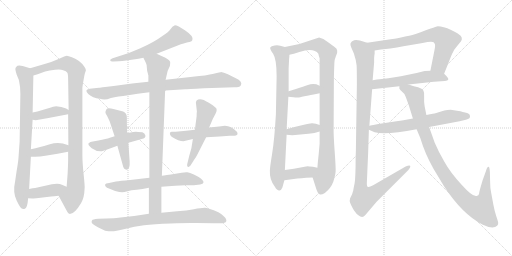
t = 0.00 s
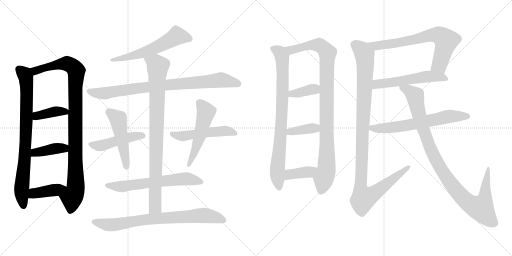
t = 3.77 s
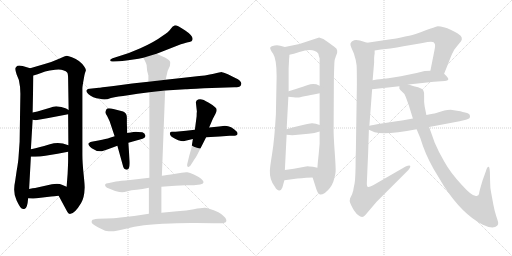
t = 7.55 s
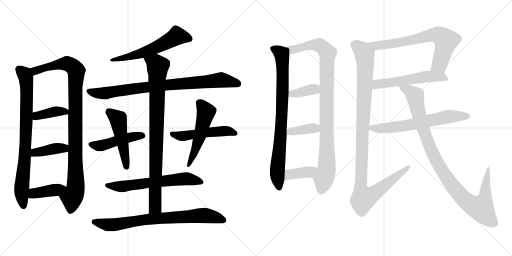
t = 11.32 s
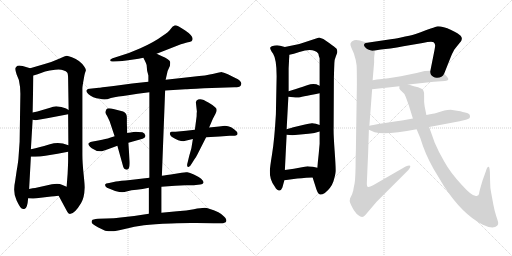
t = 15.09 s
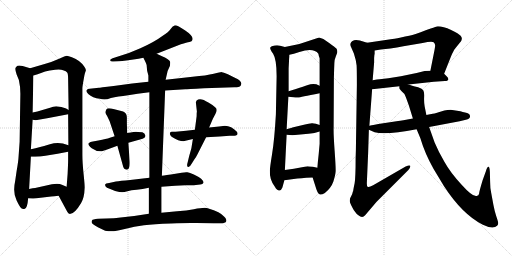
t = 18.86 s

The animated SVG that drew these frames (rendered in a browser with its animation timeline set to each time). Animation: 24 CSS @keyframes rules; one cycle of 18.86 s.

<svg version="1.1" viewBox="0 0 2048 1024" xmlns="http://www.w3.org/2000/svg">
  <g stroke="lightgray" stroke-dasharray="1,1" stroke-width="1" transform="scale(4, 4)">
    <line x1="0" y1="0" x2="256" y2="256"></line>
    <line x1="256" y1="0" x2="0" y2="256"></line>
    <line x1="128" y1="0" x2="128" y2="256"></line>
    <line x1="0" y1="128" x2="256" y2="128"></line>
    <line x1="256" y1="0" x2="512" y2="256"></line>
    <line x1="512" y1="0" x2="256" y2="256"></line>
    <line x1="384" y1="0" x2="384" y2="256"></line>
    <line x1="256" y1="128" x2="512" y2="128"></line>
  </g>
<g transform="scale(1, -1) translate(0, -850)">
   <style type="text/css">
    @keyframes keyframes0 {
      from {
       stroke: black;
       stroke-dashoffset: 812;
       stroke-width: 128;
       }
       73% {
       animation-timing-function: step-end;
       stroke: black;
       stroke-dashoffset: 0;
       stroke-width: 128;
       }
       to {
       stroke: black;
       stroke-width: 1024;
       }
       }
       #make-me-a-hanzi-animation-0 {
         animation: keyframes0 0.910807s both;
         animation-delay: 0.000000s;
         animation-timing-function: linear;
       }
    @keyframes keyframes1 {
      from {
       stroke: black;
       stroke-dashoffset: 1010;
       stroke-width: 128;
       }
       77% {
       animation-timing-function: step-end;
       stroke: black;
       stroke-dashoffset: 0;
       stroke-width: 128;
       }
       to {
       stroke: black;
       stroke-width: 1024;
       }
       }
       #make-me-a-hanzi-animation-1 {
         animation: keyframes1 1.071940s both;
         animation-delay: 0.910807s;
         animation-timing-function: linear;
       }
    @keyframes keyframes2 {
      from {
       stroke: black;
       stroke-dashoffset: 389;
       stroke-width: 128;
       }
       56% {
       animation-timing-function: step-end;
       stroke: black;
       stroke-dashoffset: 0;
       stroke-width: 128;
       }
       to {
       stroke: black;
       stroke-width: 1024;
       }
       }
       #make-me-a-hanzi-animation-2 {
         animation: keyframes2 0.566569s both;
         animation-delay: 1.982747s;
         animation-timing-function: linear;
       }
    @keyframes keyframes3 {
      from {
       stroke: black;
       stroke-dashoffset: 400;
       stroke-width: 128;
       }
       57% {
       animation-timing-function: step-end;
       stroke: black;
       stroke-dashoffset: 0;
       stroke-width: 128;
       }
       to {
       stroke: black;
       stroke-width: 1024;
       }
       }
       #make-me-a-hanzi-animation-3 {
         animation: keyframes3 0.575521s both;
         animation-delay: 2.549316s;
         animation-timing-function: linear;
       }
    @keyframes keyframes4 {
      from {
       stroke: black;
       stroke-dashoffset: 405;
       stroke-width: 128;
       }
       57% {
       animation-timing-function: step-end;
       stroke: black;
       stroke-dashoffset: 0;
       stroke-width: 128;
       }
       to {
       stroke: black;
       stroke-width: 1024;
       }
       }
       #make-me-a-hanzi-animation-4 {
         animation: keyframes4 0.579590s both;
         animation-delay: 3.124837s;
         animation-timing-function: linear;
       }
    @keyframes keyframes5 {
      from {
       stroke: black;
       stroke-dashoffset: 586;
       stroke-width: 128;
       }
       66% {
       animation-timing-function: step-end;
       stroke: black;
       stroke-dashoffset: 0;
       stroke-width: 128;
       }
       to {
       stroke: black;
       stroke-width: 1024;
       }
       }
       #make-me-a-hanzi-animation-5 {
         animation: keyframes5 0.726888s both;
         animation-delay: 3.704427s;
         animation-timing-function: linear;
       }
    @keyframes keyframes6 {
      from {
       stroke: black;
       stroke-dashoffset: 858;
       stroke-width: 128;
       }
       74% {
       animation-timing-function: step-end;
       stroke: black;
       stroke-dashoffset: 0;
       stroke-width: 128;
       }
       to {
       stroke: black;
       stroke-width: 1024;
       }
       }
       #make-me-a-hanzi-animation-6 {
         animation: keyframes6 0.948242s both;
         animation-delay: 4.431315s;
         animation-timing-function: linear;
       }
    @keyframes keyframes7 {
      from {
       stroke: black;
       stroke-dashoffset: 471;
       stroke-width: 128;
       }
       61% {
       animation-timing-function: step-end;
       stroke: black;
       stroke-dashoffset: 0;
       stroke-width: 128;
       }
       to {
       stroke: black;
       stroke-width: 1024;
       }
       }
       #make-me-a-hanzi-animation-7 {
         animation: keyframes7 0.633301s both;
         animation-delay: 5.379557s;
         animation-timing-function: linear;
       }
    @keyframes keyframes8 {
      from {
       stroke: black;
       stroke-dashoffset: 500;
       stroke-width: 128;
       }
       62% {
       animation-timing-function: step-end;
       stroke: black;
       stroke-dashoffset: 0;
       stroke-width: 128;
       }
       to {
       stroke: black;
       stroke-width: 1024;
       }
       }
       #make-me-a-hanzi-animation-8 {
         animation: keyframes8 0.656901s both;
         animation-delay: 6.012858s;
         animation-timing-function: linear;
       }
    @keyframes keyframes9 {
      from {
       stroke: black;
       stroke-dashoffset: 511;
       stroke-width: 128;
       }
       62% {
       animation-timing-function: step-end;
       stroke: black;
       stroke-dashoffset: 0;
       stroke-width: 128;
       }
       to {
       stroke: black;
       stroke-width: 1024;
       }
       }
       #make-me-a-hanzi-animation-9 {
         animation: keyframes9 0.665853s both;
         animation-delay: 6.669759s;
         animation-timing-function: linear;
       }
    @keyframes keyframes10 {
      from {
       stroke: black;
       stroke-dashoffset: 527;
       stroke-width: 128;
       }
       63% {
       animation-timing-function: step-end;
       stroke: black;
       stroke-dashoffset: 0;
       stroke-width: 128;
       }
       to {
       stroke: black;
       stroke-width: 1024;
       }
       }
       #make-me-a-hanzi-animation-10 {
         animation: keyframes10 0.678874s both;
         animation-delay: 7.335612s;
         animation-timing-function: linear;
       }
    @keyframes keyframes11 {
      from {
       stroke: black;
       stroke-dashoffset: 635;
       stroke-width: 128;
       }
       67% {
       animation-timing-function: step-end;
       stroke: black;
       stroke-dashoffset: 0;
       stroke-width: 128;
       }
       to {
       stroke: black;
       stroke-width: 1024;
       }
       }
       #make-me-a-hanzi-animation-11 {
         animation: keyframes11 0.766764s both;
         animation-delay: 8.014486s;
         animation-timing-function: linear;
       }
    @keyframes keyframes12 {
      from {
       stroke: black;
       stroke-dashoffset: 906;
       stroke-width: 128;
       }
       75% {
       animation-timing-function: step-end;
       stroke: black;
       stroke-dashoffset: 0;
       stroke-width: 128;
       }
       to {
       stroke: black;
       stroke-width: 1024;
       }
       }
       #make-me-a-hanzi-animation-12 {
         animation: keyframes12 0.987305s both;
         animation-delay: 8.781250s;
         animation-timing-function: linear;
       }
    @keyframes keyframes13 {
      from {
       stroke: black;
       stroke-dashoffset: 783;
       stroke-width: 128;
       }
       72% {
       animation-timing-function: step-end;
       stroke: black;
       stroke-dashoffset: 0;
       stroke-width: 128;
       }
       to {
       stroke: black;
       stroke-width: 1024;
       }
       }
       #make-me-a-hanzi-animation-13 {
         animation: keyframes13 0.887207s both;
         animation-delay: 9.768555s;
         animation-timing-function: linear;
       }
    @keyframes keyframes14 {
      from {
       stroke: black;
       stroke-dashoffset: 836;
       stroke-width: 128;
       }
       73% {
       animation-timing-function: step-end;
       stroke: black;
       stroke-dashoffset: 0;
       stroke-width: 128;
       }
       to {
       stroke: black;
       stroke-width: 1024;
       }
       }
       #make-me-a-hanzi-animation-14 {
         animation: keyframes14 0.930339s both;
         animation-delay: 10.655762s;
         animation-timing-function: linear;
       }
    @keyframes keyframes15 {
      from {
       stroke: black;
       stroke-dashoffset: 992;
       stroke-width: 128;
       }
       76% {
       animation-timing-function: step-end;
       stroke: black;
       stroke-dashoffset: 0;
       stroke-width: 128;
       }
       to {
       stroke: black;
       stroke-width: 1024;
       }
       }
       #make-me-a-hanzi-animation-15 {
         animation: keyframes15 1.057292s both;
         animation-delay: 11.586101s;
         animation-timing-function: linear;
       }
    @keyframes keyframes16 {
      from {
       stroke: black;
       stroke-dashoffset: 370;
       stroke-width: 128;
       }
       55% {
       animation-timing-function: step-end;
       stroke: black;
       stroke-dashoffset: 0;
       stroke-width: 128;
       }
       to {
       stroke: black;
       stroke-width: 1024;
       }
       }
       #make-me-a-hanzi-animation-16 {
         animation: keyframes16 0.551107s both;
         animation-delay: 12.643393s;
         animation-timing-function: linear;
       }
    @keyframes keyframes17 {
      from {
       stroke: black;
       stroke-dashoffset: 378;
       stroke-width: 128;
       }
       55% {
       animation-timing-function: step-end;
       stroke: black;
       stroke-dashoffset: 0;
       stroke-width: 128;
       }
       to {
       stroke: black;
       stroke-width: 1024;
       }
       }
       #make-me-a-hanzi-animation-17 {
         animation: keyframes17 0.557617s both;
         animation-delay: 13.194500s;
         animation-timing-function: linear;
       }
    @keyframes keyframes18 {
      from {
       stroke: black;
       stroke-dashoffset: 386;
       stroke-width: 128;
       }
       56% {
       animation-timing-function: step-end;
       stroke: black;
       stroke-dashoffset: 0;
       stroke-width: 128;
       }
       to {
       stroke: black;
       stroke-width: 1024;
       }
       }
       #make-me-a-hanzi-animation-18 {
         animation: keyframes18 0.564128s both;
         animation-delay: 13.752117s;
         animation-timing-function: linear;
       }
    @keyframes keyframes19 {
      from {
       stroke: black;
       stroke-dashoffset: 708;
       stroke-width: 128;
       }
       70% {
       animation-timing-function: step-end;
       stroke: black;
       stroke-dashoffset: 0;
       stroke-width: 128;
       }
       to {
       stroke: black;
       stroke-width: 1024;
       }
       }
       #make-me-a-hanzi-animation-19 {
         animation: keyframes19 0.826172s both;
         animation-delay: 14.316245s;
         animation-timing-function: linear;
       }
    @keyframes keyframes20 {
      from {
       stroke: black;
       stroke-dashoffset: 553;
       stroke-width: 128;
       }
       64% {
       animation-timing-function: step-end;
       stroke: black;
       stroke-dashoffset: 0;
       stroke-width: 128;
       }
       to {
       stroke: black;
       stroke-width: 1024;
       }
       }
       #make-me-a-hanzi-animation-20 {
         animation: keyframes20 0.700033s both;
         animation-delay: 15.142417s;
         animation-timing-function: linear;
       }
    @keyframes keyframes21 {
      from {
       stroke: black;
       stroke-dashoffset: 1111;
       stroke-width: 128;
       }
       78% {
       animation-timing-function: step-end;
       stroke: black;
       stroke-dashoffset: 0;
       stroke-width: 128;
       }
       to {
       stroke: black;
       stroke-width: 1024;
       }
       }
       #make-me-a-hanzi-animation-21 {
         animation: keyframes21 1.154134s both;
         animation-delay: 15.842450s;
         animation-timing-function: linear;
       }
    @keyframes keyframes22 {
      from {
       stroke: black;
       stroke-dashoffset: 649;
       stroke-width: 128;
       }
       68% {
       animation-timing-function: step-end;
       stroke: black;
       stroke-dashoffset: 0;
       stroke-width: 128;
       }
       to {
       stroke: black;
       stroke-width: 1024;
       }
       }
       #make-me-a-hanzi-animation-22 {
         animation: keyframes22 0.778158s both;
         animation-delay: 16.996584s;
         animation-timing-function: linear;
       }
    @keyframes keyframes23 {
      from {
       stroke: black;
       stroke-dashoffset: 1029;
       stroke-width: 128;
       }
       77% {
       animation-timing-function: step-end;
       stroke: black;
       stroke-dashoffset: 0;
       stroke-width: 128;
       }
       to {
       stroke: black;
       stroke-width: 1024;
       }
       }
       #make-me-a-hanzi-animation-23 {
         animation: keyframes23 1.087402s both;
         animation-delay: 17.774742s;
         animation-timing-function: linear;
       }
</style>
<path d="M 120.5 577.0 L 90.5 586.0 Q 70.5 591.0 65.5 583.0 Q 60.5 578.0 61.5 573.0 Q 61.5 567.0 66.5 552.0 L 75.5 530.0 Q 81.5 504.0 81.5 475.0 L 78.5 283.0 L 74.5 227.0 Q 73.5 205.0 66.5 166.0 L 60.5 125.0 Q 50.5 80.0 66.5 48.0 Q 81.5 16.0 89.5 15.0 Q 96.5 13.0 97.5 14.0 Q 109.5 14.0 112.5 57.0 L 116.5 94.0 L 123.5 223.0 L 123.5 253.0 L 130.5 371.0 L 130.5 400.0 L 133.5 548.0 C 134.5 573.0 134.5 573.0 120.5 577.0 Z" fill="lightgray"></path> 
<path d="M 234.5 67.0 L 268.5 4.0 Q 272.5 -5.0 279.5 -6.0 Q 298.5 -6.0 324.5 38.0 Q 337.5 60.0 338.5 98.0 Q 339.5 104.0 334.5 153.0 Q 329.5 201.0 329.5 231.0 L 329.5 497.0 Q 329.5 501.0 332.5 520.0 L 337.5 548.0 Q 341.5 565.0 343.5 567.0 Q 343.5 575.0 337.5 583.0 Q 320.5 609.0 287.5 621.0 Q 272.5 627.0 267.5 627.0 Q 261.5 627.0 236.5 615.0 Q 210.5 603.0 178.5 594.0 L 120.5 577.0 C 91.5 569.0 104.5 539.0 133.5 548.0 L 150.5 553.0 L 180.5 564.0 Q 197.5 569.0 220.5 571.0 Q 243.5 573.0 252.5 569.0 Q 265.5 566.0 268.5 560.0 Q 272.5 556.0 272.5 533.0 L 274.5 410.0 L 272.5 393.0 L 273.5 269.0 L 272.5 243.0 L 272.5 207.0 Q 272.5 199.0 270.5 155.0 L 266.5 103.0 C 264.5 73.0 220.5 93.0 234.5 67.0 Z" fill="lightgray"></path> 
<path d="M 130.5 371.0 L 142.5 369.0 L 188.5 377.0 L 272.5 393.0 C 295.5 397.0 295.5 397.0 274.5 410.0 L 264.5 416.0 Q 255.5 419.0 245.5 422.0 L 224.5 425.0 Q 215.5 425.0 193.5 417.0 L 149.5 404.0 L 130.5 400.0 C 101.5 394.0 100.5 376.0 130.5 371.0 Z" fill="lightgray"></path> 
<path d="M 123.5 223.0 L 140.5 223.0 Q 160.5 223.0 181.5 227.0 L 230.5 235.0 L 272.5 243.0 C 301.5 249.0 302.5 260.0 273.5 269.0 L 251.5 276.0 Q 226.5 282.0 199.5 273.0 L 176.5 266.0 Q 163.5 262.0 123.5 253.0 C 94.5 246.0 93.5 223.0 123.5 223.0 Z" fill="lightgray"></path> 
<path d="M 112.5 57.0 L 129.5 56.0 Q 138.5 55.0 162.5 59.0 L 204.5 64.0 Q 215.5 65.0 234.5 67.0 C 264.5 70.0 294.5 91.0 266.5 103.0 L 247.5 111.0 Q 240.5 115.0 227.5 115.0 L 207.5 113.0 L 140.5 98.0 Q 132.5 98.0 116.5 94.0 C 87.5 87.0 82.5 59.0 112.5 57.0 Z" fill="lightgray"></path> 
<path d="M 626.5 635.0 L 723.5 673.0 Q 747.5 680.0 758.0 682.0 Q 768.5 684.0 769.5 690.0 Q 775.5 705.0 741.0 728.0 Q 706.5 751.0 698.0 748.5 Q 689.5 746.0 682.5 734.5 Q 675.5 723.0 649.5 706.0 Q 617.5 682.0 561.5 657.0 L 515.5 638.0 L 450.5 617.0 Q 440.5 614.0 440.5 609.0 Q 442.5 602.0 454.5 604.0 L 475.5 605.0 Q 487.5 605.0 505.5 608.0 L 540.5 613.0 Q 551.5 614.0 573.5 619.0 L 626.5 635.0 Z" fill="lightgray"></path> 
<path d="M 816.5 497.0 L 937.5 501.0 Q 957.5 501.0 962.5 507.0 Q 973.5 524.0 941.5 538.0 L 911.5 553.0 L 898.5 558.0 Q 891.5 561.0 887.5 561.5 Q 883.5 562.0 855.0 555.0 Q 826.5 548.0 770.5 543.0 L 662.5 531.0 L 593.5 523.0 L 528.5 516.0 L 454.5 506.0 Q 396.5 499.0 395.5 499.0 L 358.5 495.0 Q 335.5 491.0 353.0 474.5 Q 370.5 458.0 399.5 455.0 Q 411.5 451.0 429.5 453.0 L 443.5 458.0 Q 470.5 464.0 512.5 469.0 L 550.5 475.0 L 597.5 481.0 L 660.5 488.0 L 741.5 493.0 Q 745.5 493.0 816.5 497.0 Z" fill="lightgray"></path> 
<path d="M 513.5 279.0 L 570.5 295.0 Q 583.5 299.0 581.5 308.0 Q 579.5 317.0 569.5 321.0 Q 547.5 323.0 544.0 323.0 Q 540.5 323.0 508.5 318.0 L 458.5 305.0 L 439.5 299.0 Q 425.5 294.0 393.5 288.0 L 371.5 284.0 Q 360.5 283.0 354.5 277.0 Q 349.5 271.0 367.0 257.5 Q 384.5 244.0 407.5 245.0 Q 413.5 246.0 469.5 267.0 L 513.5 279.0 Z" fill="lightgray"></path> 
<path d="M 469.5 267.0 L 492.5 184.0 Q 494.5 178.0 498.5 174.0 Q 503.5 171.0 507.5 171.0 Q 520.5 173.0 518.5 205.0 L 513.5 279.0 L 508.5 318.0 L 507.5 357.0 L 507.5 380.0 Q 507.5 398.0 492.5 404.0 L 457.5 413.0 Q 429.5 420.0 426.0 413.5 Q 422.5 407.0 421.5 402.5 Q 420.5 398.0 428.5 386.0 L 438.5 365.0 L 458.5 305.0 L 469.5 267.0 Z" fill="lightgray"></path> 
<path d="M 824.5 301.0 L 878.5 304.0 L 918.5 307.0 L 937.5 307.0 Q 944.5 307.0 949.5 312.0 Q 951.5 318.0 947.5 323.0 Q 925.5 347.0 899.5 347.0 L 876.5 344.0 L 836.5 340.0 L 779.5 331.0 L 744.5 327.0 L 702.5 323.0 L 686.5 323.0 Q 679.5 323.0 679.5 317.0 Q 678.5 310.0 686.5 303.0 Q 715.5 285.0 733.5 285.0 L 771.5 294.0 L 824.5 301.0 Z" fill="lightgray"></path> 
<path d="M 771.5 294.0 L 765.5 257.0 L 756.5 225.0 L 750.5 200.0 Q 745.5 184.0 752.5 182.5 Q 759.5 181.0 766.5 195.0 L 776.5 211.0 Q 786.5 225.0 789.5 232.0 L 824.5 301.0 L 836.5 340.0 L 851.5 375.0 L 861.5 394.0 Q 872.5 414.0 860.5 421.0 Q 846.5 433.0 833.5 440.0 Q 800.5 462.0 786.5 448.0 Q 783.5 443.0 783.5 440.0 L 787.5 404.0 Q 786.5 399.0 786.5 385.0 L 779.5 331.0 L 771.5 294.0 Z" fill="lightgray"></path> 
<path d="M 597.5 139.0 L 520.5 130.0 Q 480.5 127.0 463.5 124.0 L 436.5 118.0 Q 421.5 116.0 420.5 112.5 Q 419.5 109.0 422.5 104.0 Q 425.5 99.0 438.5 95.0 L 460.5 86.0 Q 480.5 81.0 488.5 81.0 Q 496.5 81.0 510.0 85.5 Q 523.5 90.0 546.5 91.5 Q 569.5 93.0 595.5 99.0 L 645.5 103.0 L 700.5 107.0 L 741.5 109.0 L 775.5 109.0 L 800.5 112.0 Q 825.5 117.0 804.5 135.0 Q 792.5 144.0 775.5 152.0 Q 758.5 160.0 749.5 161.0 Q 740.5 162.0 726.5 159.0 L 683.5 152.0 L 667.5 150.0 Q 654.5 148.0 647.5 147.0 L 597.5 139.0 Z" fill="lightgray"></path> 
<path d="M 662.5 531.0 L 670.5 566.0 L 679.5 586.0 Q 681.5 599.0 680.5 603.0 Q 679.5 607.0 669.5 614.0 Q 658.5 621.0 652.5 623.0 L 626.5 635.0 C 599.5 648.0 560.5 646.0 573.5 619.0 L 578.5 609.0 Q 585.5 595.0 586.5 590.0 L 588.5 567.0 L 593.5 548.0 L 593.5 523.0 L 597.5 481.0 L 597.5 139.0 L 595.5 99.0 L 595.5 -5.0 C 595.5 -35.0 645.5 -31.0 645.5 -1.0 L 645.5 103.0 L 647.5 147.0 L 660.5 488.0 L 662.5 531.0 Z" fill="lightgray"></path> 
<path d="M 595.5 -5.0 L 536.5 -14.0 L 473.5 -21.0 Q 460.5 -23.0 425.5 -24.0 L 392.5 -25.0 Q 369.5 -27.0 368.5 -31.0 Q 365.5 -35.0 367.0 -40.5 Q 368.5 -46.0 391.5 -59.0 L 420.5 -73.0 Q 434.5 -75.0 447.5 -75.0 Q 460.5 -75.0 499.0 -65.5 Q 537.5 -56.0 576.0 -51.0 Q 614.5 -46.0 684.0 -43.5 Q 753.5 -41.0 785.5 -42.0 L 855.5 -43.0 L 880.5 -43.0 Q 902.5 -43.0 905.0 -35.0 Q 907.5 -27.0 896.0 -16.0 Q 884.5 -5.0 873.5 1.0 Q 833.5 19.0 818.5 19.0 Q 803.5 19.0 775.5 13.0 Q 747.5 7.0 708.5 5.0 L 645.5 -1.0 L 595.5 -5.0 Z" fill="lightgray"></path> 
<path d="M 1139.5 662.0 L 1120.5 667.0 Q 1111.5 670.0 1098.5 668.0 Q 1084.5 665.0 1081.5 661.0 Q 1077.5 656.0 1092.5 635.0 Q 1106.5 613.0 1106.5 545.0 L 1103.5 392.0 Q 1097.5 289.0 1088.5 235.0 Q 1079.5 180.0 1079.5 167.0 Q 1077.5 131.0 1099.5 103.0 Q 1108.5 87.0 1117.5 88.0 Q 1125.5 89.0 1129.5 100.0 L 1137.5 129.0 L 1139.5 170.0 L 1146.5 311.0 L 1146.5 333.0 L 1153.5 463.0 L 1154.5 485.0 L 1154.5 577.0 L 1156.5 615.0 Q 1157.5 618.0 1157.5 631.0 C 1159.5 657.0 1159.5 657.0 1139.5 662.0 Z" fill="lightgray"></path> 
<path d="M 1197.5 674.0 L 1139.5 662.0 C 1110.5 656.0 1128.5 624.0 1157.5 631.0 L 1175.5 635.0 L 1197.5 642.0 Q 1254.5 661.0 1273.5 635.0 Q 1274.5 627.0 1278.5 617.0 L 1278.5 507.0 L 1278.5 477.0 L 1278.5 350.0 L 1278.5 324.0 L 1278.5 275.0 L 1274.5 231.0 L 1271.5 203.0 Q 1270.5 191.0 1269.5 179.0 C 1267.5 149.0 1241.5 169.0 1250.5 140.0 L 1265.5 93.0 Q 1271.5 74.0 1280.5 72.0 Q 1287.5 71.0 1299.5 78.0 Q 1324.5 98.0 1333.5 124.0 Q 1341.5 150.0 1342.5 164.0 Q 1343.5 177.0 1338.5 247.0 Q 1333.5 316.0 1334.5 340.0 L 1335.5 537.0 L 1336.5 573.0 L 1337.5 598.0 Q 1337.5 611.0 1343.5 625.0 L 1348.5 638.0 Q 1350.5 650.0 1345.5 656.0 Q 1339.5 662.0 1319.5 676.0 L 1293.5 694.0 Q 1284.5 698.0 1276.5 700.0 L 1197.5 674.0 Z" fill="lightgray"></path> 
<path d="M 1153.5 463.0 L 1173.5 461.0 Q 1187.5 459.0 1193.5 460.0 Q 1198.5 461.0 1278.5 477.0 C 1307.5 483.0 1305.5 494.0 1278.5 507.0 L 1265.5 513.0 Q 1246.5 516.0 1231.5 510.0 Q 1215.5 504.0 1183.5 494.0 L 1154.5 485.0 C 1125.5 476.0 1123.5 466.0 1153.5 463.0 Z" fill="lightgray"></path> 
<path d="M 1233.5 315.0 L 1250.5 317.0 Q 1253.5 318.0 1257.5 318.0 L 1278.5 324.0 C 1307.5 332.0 1306.5 341.0 1278.5 350.0 L 1263.5 355.0 Q 1254.5 356.0 1249.5 357.0 Q 1243.5 358.0 1211.5 350.0 L 1173.5 341.0 Q 1168.5 339.0 1146.5 333.0 C 1117.5 325.0 1116.5 314.0 1146.5 311.0 L 1169.5 309.0 L 1233.5 315.0 Z" fill="lightgray"></path> 
<path d="M 1137.5 129.0 L 1189.5 136.0 Q 1192.5 137.0 1250.5 140.0 C 1280.5 142.0 1298.5 172.0 1269.5 179.0 L 1251.5 183.0 Q 1235.5 185.0 1229.5 185.0 L 1175.5 175.0 L 1139.5 170.0 C 1109.5 166.0 1107.5 125.0 1137.5 129.0 Z" fill="lightgray"></path> 
<path d="M 1776.5 555.0 L 1803.5 623.0 Q 1807.5 634.0 1817.5 652.0 L 1837.5 677.0 Q 1854.5 693.0 1842.5 707.0 Q 1835.5 715.0 1804.5 730.0 Q 1772.5 745.0 1751.5 745.0 Q 1737.5 742.0 1665.5 715.0 Q 1656.5 711.0 1620.5 704.0 Q 1584.5 696.0 1569.5 694.0 L 1468.5 679.0 C 1438.5 675.0 1468.5 643.0 1498.5 648.0 L 1523.5 652.0 L 1561.5 656.0 Q 1587.5 659.0 1613.5 665.0 L 1690.5 678.0 Q 1727.5 687.0 1734.5 681.0 Q 1741.5 675.0 1740.5 666.0 Q 1739.5 656.0 1733.5 627.0 L 1721.5 567.0 C 1715.5 538.0 1765.5 527.0 1776.5 555.0 Z" fill="lightgray"></path> 
<path d="M 1633.5 512.0 L 1735.5 523.0 L 1779.5 526.0 Q 1803.5 528.0 1786.5 545.0 L 1776.5 555.0 C 1762.5 569.0 1751.5 568.0 1721.5 567.0 L 1698.5 566.0 L 1666.5 558.0 L 1603.5 545.0 L 1553.5 537.0 L 1518.5 533.0 Q 1510.5 533.0 1490.5 529.0 C 1461.5 523.0 1458.5 490.0 1488.5 493.0 L 1597.5 505.0 L 1633.5 512.0 Z" fill="lightgray"></path> 
<path d="M 1422.5 217.0 Q 1422.5 140.0 1418.5 117.0 Q 1413.5 94.0 1412.5 85.0 L 1411.5 84.0 Q 1409.5 74.0 1405.5 67.0 L 1400.5 57.0 Q 1397.5 48.0 1400.5 39.0 Q 1403.5 30.0 1415.5 9.0 Q 1426.5 -7.0 1433.5 -11.0 Q 1449.5 -24.0 1460.5 -11.0 L 1506.5 43.0 L 1633.5 170.0 Q 1643.5 182.0 1640.5 187.0 Q 1637.5 191.0 1622.5 184.0 L 1492.5 109.0 Q 1474.5 99.0 1470.5 103.0 Q 1466.5 106.0 1467.5 122.0 L 1472.5 237.0 L 1475.5 331.0 L 1477.5 347.0 L 1488.5 493.0 L 1490.5 529.0 L 1496.5 600.0 L 1496.5 618.0 L 1497.5 630.0 Q 1497.5 632.0 1498.5 633.0 L 1498.5 648.0 C 1499.5 669.0 1497.5 670.0 1468.5 679.0 L 1439.5 688.0 Q 1425.5 691.0 1416.5 689.0 Q 1393.5 680.0 1405.5 659.0 L 1415.5 636.0 Q 1424.5 609.0 1426.5 588.0 Q 1427.5 566.0 1427.5 512.0 L 1423.5 249.0 L 1422.5 217.0 Z" fill="lightgray"></path> 
<path d="M 1475.5 331.0 L 1498.5 321.0 Q 1542.5 309.0 1666.5 333.0 L 1716.5 342.0 L 1838.5 365.0 L 1863.5 371.0 Q 1883.5 375.0 1879.5 388.0 Q 1879.5 395.0 1864.5 399.0 Q 1849.5 403.0 1841.5 405.0 L 1802.5 411.0 Q 1789.5 411.0 1777.5 408.0 L 1741.5 397.0 Q 1738.5 396.0 1705.5 390.0 L 1651.5 376.0 L 1613.5 369.0 Q 1611.5 369.0 1592.5 366.0 L 1513.5 354.0 L 1493.5 350.0 Q 1478.5 347.0 1477.5 347.0 C 1450.5 342.0 1450.5 342.0 1475.5 331.0 Z" fill="lightgray"></path> 
<path d="M 1666.5 333.0 L 1681.5 297.0 Q 1699.5 236.0 1734.5 174.0 L 1775.5 106.0 Q 1849.5 -8.0 1931.5 -49.0 Q 1972.5 -69.0 1988.5 -53.0 Q 1994.5 -47.0 1992.5 -39.0 Q 1990.5 -31.0 1984.5 -13.0 Q 1978.5 5.0 1973.5 31.0 L 1964.5 80.0 Q 1960.5 97.0 1960.5 122.0 L 1959.5 162.0 Q 1958.5 183.0 1953.5 183.0 Q 1948.5 183.0 1943.5 165.0 L 1930.5 129.0 Q 1916.5 83.0 1916.5 76.0 Q 1915.5 68.0 1906.5 66.0 Q 1891.5 61.0 1846.5 111.0 Q 1800.5 161.0 1777.5 203.0 Q 1753.5 244.0 1738.5 280.0 L 1716.5 342.0 L 1705.5 390.0 L 1698.5 425.0 Q 1695.5 443.0 1696.5 462.0 Q 1697.5 481.0 1693.5 488.0 Q 1689.5 495.0 1672.5 501.0 Q 1644.5 508.0 1633.5 512.0 C 1604.5 521.0 1586.5 526.0 1597.5 505.0 L 1597.5 497.0 Q 1596.5 495.0 1606.5 485.0 Q 1618.5 477.0 1623.5 461.0 L 1635.5 428.0 L 1651.5 376.0 L 1666.5 333.0 Z" fill="lightgray"></path> 
      <clipPath id="make-me-a-hanzi-clip-0">
      <path d="M 120.5 577.0 L 90.5 586.0 Q 70.5 591.0 65.5 583.0 Q 60.5 578.0 61.5 573.0 Q 61.5 567.0 66.5 552.0 L 75.5 530.0 Q 81.5 504.0 81.5 475.0 L 78.5 283.0 L 74.5 227.0 Q 73.5 205.0 66.5 166.0 L 60.5 125.0 Q 50.5 80.0 66.5 48.0 Q 81.5 16.0 89.5 15.0 Q 96.5 13.0 97.5 14.0 Q 109.5 14.0 112.5 57.0 L 116.5 94.0 L 123.5 223.0 L 123.5 253.0 L 130.5 371.0 L 130.5 400.0 L 133.5 548.0 C 134.5 573.0 134.5 573.0 120.5 577.0 Z" fill="lightgray"></path>
      </clipPath>
      <path clip-path="url(#make-me-a-hanzi-clip-0)" d="M 77.5 572.0 L 98.5 552.0 L 106.5 512.0 L 99.5 231.0 L 85.5 85.0 L 93.5 27.0 " fill="none" id="make-me-a-hanzi-animation-0" stroke-dasharray="684 1368" stroke-linecap="round"></path>

      <clipPath id="make-me-a-hanzi-clip-1">
      <path d="M 234.5 67.0 L 268.5 4.0 Q 272.5 -5.0 279.5 -6.0 Q 298.5 -6.0 324.5 38.0 Q 337.5 60.0 338.5 98.0 Q 339.5 104.0 334.5 153.0 Q 329.5 201.0 329.5 231.0 L 329.5 497.0 Q 329.5 501.0 332.5 520.0 L 337.5 548.0 Q 341.5 565.0 343.5 567.0 Q 343.5 575.0 337.5 583.0 Q 320.5 609.0 287.5 621.0 Q 272.5 627.0 267.5 627.0 Q 261.5 627.0 236.5 615.0 Q 210.5 603.0 178.5 594.0 L 120.5 577.0 C 91.5 569.0 104.5 539.0 133.5 548.0 L 150.5 553.0 L 180.5 564.0 Q 197.5 569.0 220.5 571.0 Q 243.5 573.0 252.5 569.0 Q 265.5 566.0 268.5 560.0 Q 272.5 556.0 272.5 533.0 L 274.5 410.0 L 272.5 393.0 L 273.5 269.0 L 272.5 243.0 L 272.5 207.0 Q 272.5 199.0 270.5 155.0 L 266.5 103.0 C 264.5 73.0 220.5 93.0 234.5 67.0 Z" fill="lightgray"></path>
      </clipPath>
      <path clip-path="url(#make-me-a-hanzi-clip-1)" d="M 129.5 572.0 L 142.5 567.0 L 206.5 587.0 L 267.5 596.0 L 292.5 583.0 L 305.5 564.0 L 300.5 495.0 L 302.5 102.0 L 287.5 61.0 L 281.5 7.0 " fill="none" id="make-me-a-hanzi-animation-1" stroke-dasharray="882 1764" stroke-linecap="round"></path>

      <clipPath id="make-me-a-hanzi-clip-2">
      <path d="M 130.5 371.0 L 142.5 369.0 L 188.5 377.0 L 272.5 393.0 C 295.5 397.0 295.5 397.0 274.5 410.0 L 264.5 416.0 Q 255.5 419.0 245.5 422.0 L 224.5 425.0 Q 215.5 425.0 193.5 417.0 L 149.5 404.0 L 130.5 400.0 C 101.5 394.0 100.5 376.0 130.5 371.0 Z" fill="lightgray"></path>
      </clipPath>
      <path clip-path="url(#make-me-a-hanzi-clip-2)" d="M 136.5 393.0 L 148.5 386.0 L 245.5 405.0 L 264.5 398.0 " fill="none" id="make-me-a-hanzi-animation-2" stroke-dasharray="261 522" stroke-linecap="round"></path>

      <clipPath id="make-me-a-hanzi-clip-3">
      <path d="M 123.5 223.0 L 140.5 223.0 Q 160.5 223.0 181.5 227.0 L 230.5 235.0 L 272.5 243.0 C 301.5 249.0 302.5 260.0 273.5 269.0 L 251.5 276.0 Q 226.5 282.0 199.5 273.0 L 176.5 266.0 Q 163.5 262.0 123.5 253.0 C 94.5 246.0 93.5 223.0 123.5 223.0 Z" fill="lightgray"></path>
      </clipPath>
      <path clip-path="url(#make-me-a-hanzi-clip-3)" d="M 127.5 231.0 L 140.5 240.0 L 256.5 257.0 L 265.5 263.0 " fill="none" id="make-me-a-hanzi-animation-3" stroke-dasharray="272 544" stroke-linecap="round"></path>

      <clipPath id="make-me-a-hanzi-clip-4">
      <path d="M 112.5 57.0 L 129.5 56.0 Q 138.5 55.0 162.5 59.0 L 204.5 64.0 Q 215.5 65.0 234.5 67.0 C 264.5 70.0 294.5 91.0 266.5 103.0 L 247.5 111.0 Q 240.5 115.0 227.5 115.0 L 207.5 113.0 L 140.5 98.0 Q 132.5 98.0 116.5 94.0 C 87.5 87.0 82.5 59.0 112.5 57.0 Z" fill="lightgray"></path>
      </clipPath>
      <path clip-path="url(#make-me-a-hanzi-clip-4)" d="M 117.5 63.0 L 135.5 77.0 L 259.5 101.0 " fill="none" id="make-me-a-hanzi-animation-4" stroke-dasharray="277 554" stroke-linecap="round"></path>

      <clipPath id="make-me-a-hanzi-clip-5">
      <path d="M 626.5 635.0 L 723.5 673.0 Q 747.5 680.0 758.0 682.0 Q 768.5 684.0 769.5 690.0 Q 775.5 705.0 741.0 728.0 Q 706.5 751.0 698.0 748.5 Q 689.5 746.0 682.5 734.5 Q 675.5 723.0 649.5 706.0 Q 617.5 682.0 561.5 657.0 L 515.5 638.0 L 450.5 617.0 Q 440.5 614.0 440.5 609.0 Q 442.5 602.0 454.5 604.0 L 475.5 605.0 Q 487.5 605.0 505.5 608.0 L 540.5 613.0 Q 551.5 614.0 573.5 619.0 L 626.5 635.0 Z" fill="lightgray"></path>
      </clipPath>
      <path clip-path="url(#make-me-a-hanzi-clip-5)" d="M 757.5 695.0 L 706.5 706.0 L 613.5 655.0 L 574.5 640.0 L 448.5 609.0 " fill="none" id="make-me-a-hanzi-animation-5" stroke-dasharray="458 916" stroke-linecap="round"></path>

      <clipPath id="make-me-a-hanzi-clip-6">
      <path d="M 816.5 497.0 L 937.5 501.0 Q 957.5 501.0 962.5 507.0 Q 973.5 524.0 941.5 538.0 L 911.5 553.0 L 898.5 558.0 Q 891.5 561.0 887.5 561.5 Q 883.5 562.0 855.0 555.0 Q 826.5 548.0 770.5 543.0 L 662.5 531.0 L 593.5 523.0 L 528.5 516.0 L 454.5 506.0 Q 396.5 499.0 395.5 499.0 L 358.5 495.0 Q 335.5 491.0 353.0 474.5 Q 370.5 458.0 399.5 455.0 Q 411.5 451.0 429.5 453.0 L 443.5 458.0 Q 470.5 464.0 512.5 469.0 L 550.5 475.0 L 597.5 481.0 L 660.5 488.0 L 741.5 493.0 Q 745.5 493.0 816.5 497.0 Z" fill="lightgray"></path>
      </clipPath>
      <path clip-path="url(#make-me-a-hanzi-clip-6)" d="M 355.5 485.0 L 420.5 477.0 L 657.5 510.0 L 882.5 530.0 L 952.5 515.0 " fill="none" id="make-me-a-hanzi-animation-6" stroke-dasharray="730 1460" stroke-linecap="round"></path>

      <clipPath id="make-me-a-hanzi-clip-7">
      <path d="M 513.5 279.0 L 570.5 295.0 Q 583.5 299.0 581.5 308.0 Q 579.5 317.0 569.5 321.0 Q 547.5 323.0 544.0 323.0 Q 540.5 323.0 508.5 318.0 L 458.5 305.0 L 439.5 299.0 Q 425.5 294.0 393.5 288.0 L 371.5 284.0 Q 360.5 283.0 354.5 277.0 Q 349.5 271.0 367.0 257.5 Q 384.5 244.0 407.5 245.0 Q 413.5 246.0 469.5 267.0 L 513.5 279.0 Z" fill="lightgray"></path>
      </clipPath>
      <path clip-path="url(#make-me-a-hanzi-clip-7)" d="M 361.5 274.0 L 401.5 267.0 L 520.5 302.0 L 570.5 307.0 " fill="none" id="make-me-a-hanzi-animation-7" stroke-dasharray="343 686" stroke-linecap="round"></path>

      <clipPath id="make-me-a-hanzi-clip-8">
      <path d="M 469.5 267.0 L 492.5 184.0 Q 494.5 178.0 498.5 174.0 Q 503.5 171.0 507.5 171.0 Q 520.5 173.0 518.5 205.0 L 513.5 279.0 L 508.5 318.0 L 507.5 357.0 L 507.5 380.0 Q 507.5 398.0 492.5 404.0 L 457.5 413.0 Q 429.5 420.0 426.0 413.5 Q 422.5 407.0 421.5 402.5 Q 420.5 398.0 428.5 386.0 L 438.5 365.0 L 458.5 305.0 L 469.5 267.0 Z" fill="lightgray"></path>
      </clipPath>
      <path clip-path="url(#make-me-a-hanzi-clip-8)" d="M 434.5 404.0 L 472.5 373.0 L 505.5 181.0 " fill="none" id="make-me-a-hanzi-animation-8" stroke-dasharray="372 744" stroke-linecap="round"></path>

      <clipPath id="make-me-a-hanzi-clip-9">
      <path d="M 824.5 301.0 L 878.5 304.0 L 918.5 307.0 L 937.5 307.0 Q 944.5 307.0 949.5 312.0 Q 951.5 318.0 947.5 323.0 Q 925.5 347.0 899.5 347.0 L 876.5 344.0 L 836.5 340.0 L 779.5 331.0 L 744.5 327.0 L 702.5 323.0 L 686.5 323.0 Q 679.5 323.0 679.5 317.0 Q 678.5 310.0 686.5 303.0 Q 715.5 285.0 733.5 285.0 L 771.5 294.0 L 824.5 301.0 Z" fill="lightgray"></path>
      </clipPath>
      <path clip-path="url(#make-me-a-hanzi-clip-9)" d="M 689.5 313.0 L 730.5 305.0 L 903.5 327.0 L 940.5 316.0 " fill="none" id="make-me-a-hanzi-animation-9" stroke-dasharray="383 766" stroke-linecap="round"></path>

      <clipPath id="make-me-a-hanzi-clip-10">
      <path d="M 771.5 294.0 L 765.5 257.0 L 756.5 225.0 L 750.5 200.0 Q 745.5 184.0 752.5 182.5 Q 759.5 181.0 766.5 195.0 L 776.5 211.0 Q 786.5 225.0 789.5 232.0 L 824.5 301.0 L 836.5 340.0 L 851.5 375.0 L 861.5 394.0 Q 872.5 414.0 860.5 421.0 Q 846.5 433.0 833.5 440.0 Q 800.5 462.0 786.5 448.0 Q 783.5 443.0 783.5 440.0 L 787.5 404.0 Q 786.5 399.0 786.5 385.0 L 779.5 331.0 L 771.5 294.0 Z" fill="lightgray"></path>
      </clipPath>
      <path clip-path="url(#make-me-a-hanzi-clip-10)" d="M 797.5 439.0 L 824.5 403.0 L 799.5 305.0 L 754.5 188.0 " fill="none" id="make-me-a-hanzi-animation-10" stroke-dasharray="399 798" stroke-linecap="round"></path>

      <clipPath id="make-me-a-hanzi-clip-11">
      <path d="M 597.5 139.0 L 520.5 130.0 Q 480.5 127.0 463.5 124.0 L 436.5 118.0 Q 421.5 116.0 420.5 112.5 Q 419.5 109.0 422.5 104.0 Q 425.5 99.0 438.5 95.0 L 460.5 86.0 Q 480.5 81.0 488.5 81.0 Q 496.5 81.0 510.0 85.5 Q 523.5 90.0 546.5 91.5 Q 569.5 93.0 595.5 99.0 L 645.5 103.0 L 700.5 107.0 L 741.5 109.0 L 775.5 109.0 L 800.5 112.0 Q 825.5 117.0 804.5 135.0 Q 792.5 144.0 775.5 152.0 Q 758.5 160.0 749.5 161.0 Q 740.5 162.0 726.5 159.0 L 683.5 152.0 L 667.5 150.0 Q 654.5 148.0 647.5 147.0 L 597.5 139.0 Z" fill="lightgray"></path>
      </clipPath>
      <path clip-path="url(#make-me-a-hanzi-clip-11)" d="M 426.5 109.0 L 490.5 104.0 L 744.5 135.0 L 802.5 123.0 " fill="none" id="make-me-a-hanzi-animation-11" stroke-dasharray="507 1014" stroke-linecap="round"></path>

      <clipPath id="make-me-a-hanzi-clip-12">
      <path d="M 662.5 531.0 L 670.5 566.0 L 679.5 586.0 Q 681.5 599.0 680.5 603.0 Q 679.5 607.0 669.5 614.0 Q 658.5 621.0 652.5 623.0 L 626.5 635.0 C 599.5 648.0 560.5 646.0 573.5 619.0 L 578.5 609.0 Q 585.5 595.0 586.5 590.0 L 588.5 567.0 L 593.5 548.0 L 593.5 523.0 L 597.5 481.0 L 597.5 139.0 L 595.5 99.0 L 595.5 -5.0 C 595.5 -35.0 645.5 -31.0 645.5 -1.0 L 645.5 103.0 L 647.5 147.0 L 660.5 488.0 L 662.5 531.0 Z" fill="lightgray"></path>
      </clipPath>
      <path clip-path="url(#make-me-a-hanzi-clip-12)" d="M 581.5 617.0 L 623.5 595.0 L 630.5 585.0 L 620.5 22.0 L 601.5 2.0 " fill="none" id="make-me-a-hanzi-animation-12" stroke-dasharray="778 1556" stroke-linecap="round"></path>

      <clipPath id="make-me-a-hanzi-clip-13">
      <path d="M 595.5 -5.0 L 536.5 -14.0 L 473.5 -21.0 Q 460.5 -23.0 425.5 -24.0 L 392.5 -25.0 Q 369.5 -27.0 368.5 -31.0 Q 365.5 -35.0 367.0 -40.5 Q 368.5 -46.0 391.5 -59.0 L 420.5 -73.0 Q 434.5 -75.0 447.5 -75.0 Q 460.5 -75.0 499.0 -65.5 Q 537.5 -56.0 576.0 -51.0 Q 614.5 -46.0 684.0 -43.5 Q 753.5 -41.0 785.5 -42.0 L 855.5 -43.0 L 880.5 -43.0 Q 902.5 -43.0 905.0 -35.0 Q 907.5 -27.0 896.0 -16.0 Q 884.5 -5.0 873.5 1.0 Q 833.5 19.0 818.5 19.0 Q 803.5 19.0 775.5 13.0 Q 747.5 7.0 708.5 5.0 L 645.5 -1.0 L 595.5 -5.0 Z" fill="lightgray"></path>
      </clipPath>
      <path clip-path="url(#make-me-a-hanzi-clip-13)" d="M 375.5 -37.0 L 441.5 -50.0 L 591.5 -27.0 L 803.5 -12.0 L 854.5 -17.0 L 896.5 -32.0 " fill="none" id="make-me-a-hanzi-animation-13" stroke-dasharray="655 1310" stroke-linecap="round"></path>

      <clipPath id="make-me-a-hanzi-clip-14">
      <path d="M 1139.5 662.0 L 1120.5 667.0 Q 1111.5 670.0 1098.5 668.0 Q 1084.5 665.0 1081.5 661.0 Q 1077.5 656.0 1092.5 635.0 Q 1106.5 613.0 1106.5 545.0 L 1103.5 392.0 Q 1097.5 289.0 1088.5 235.0 Q 1079.5 180.0 1079.5 167.0 Q 1077.5 131.0 1099.5 103.0 Q 1108.5 87.0 1117.5 88.0 Q 1125.5 89.0 1129.5 100.0 L 1137.5 129.0 L 1139.5 170.0 L 1146.5 311.0 L 1146.5 333.0 L 1153.5 463.0 L 1154.5 485.0 L 1154.5 577.0 L 1156.5 615.0 Q 1157.5 618.0 1157.5 631.0 C 1159.5 657.0 1159.5 657.0 1139.5 662.0 Z" fill="lightgray"></path>
      </clipPath>
      <path clip-path="url(#make-me-a-hanzi-clip-14)" d="M 1087.5 657.0 L 1121.5 638.0 L 1129.5 610.0 L 1126.5 385.0 L 1108.5 160.0 L 1116.5 99.0 " fill="none" id="make-me-a-hanzi-animation-14" stroke-dasharray="708 1416" stroke-linecap="round"></path>

      <clipPath id="make-me-a-hanzi-clip-15">
      <path d="M 1197.5 674.0 L 1139.5 662.0 C 1110.5 656.0 1128.5 624.0 1157.5 631.0 L 1175.5 635.0 L 1197.5 642.0 Q 1254.5 661.0 1273.5 635.0 Q 1274.5 627.0 1278.5 617.0 L 1278.5 507.0 L 1278.5 477.0 L 1278.5 350.0 L 1278.5 324.0 L 1278.5 275.0 L 1274.5 231.0 L 1271.5 203.0 Q 1270.5 191.0 1269.5 179.0 C 1267.5 149.0 1241.5 169.0 1250.5 140.0 L 1265.5 93.0 Q 1271.5 74.0 1280.5 72.0 Q 1287.5 71.0 1299.5 78.0 Q 1324.5 98.0 1333.5 124.0 Q 1341.5 150.0 1342.5 164.0 Q 1343.5 177.0 1338.5 247.0 Q 1333.5 316.0 1334.5 340.0 L 1335.5 537.0 L 1336.5 573.0 L 1337.5 598.0 Q 1337.5 611.0 1343.5 625.0 L 1348.5 638.0 Q 1350.5 650.0 1345.5 656.0 Q 1339.5 662.0 1319.5 676.0 L 1293.5 694.0 Q 1284.5 698.0 1276.5 700.0 L 1197.5 674.0 Z" fill="lightgray"></path>
      </clipPath>
      <path clip-path="url(#make-me-a-hanzi-clip-15)" d="M 1147.5 660.0 L 1167.5 651.0 L 1264.5 671.0 L 1283.5 666.0 L 1309.5 638.0 L 1306.5 182.0 L 1283.5 84.0 " fill="none" id="make-me-a-hanzi-animation-15" stroke-dasharray="864 1728" stroke-linecap="round"></path>

      <clipPath id="make-me-a-hanzi-clip-16">
      <path d="M 1153.5 463.0 L 1173.5 461.0 Q 1187.5 459.0 1193.5 460.0 Q 1198.5 461.0 1278.5 477.0 C 1307.5 483.0 1305.5 494.0 1278.5 507.0 L 1265.5 513.0 Q 1246.5 516.0 1231.5 510.0 Q 1215.5 504.0 1183.5 494.0 L 1154.5 485.0 C 1125.5 476.0 1123.5 466.0 1153.5 463.0 Z" fill="lightgray"></path>
      </clipPath>
      <path clip-path="url(#make-me-a-hanzi-clip-16)" d="M 1159.5 468.0 L 1168.5 475.0 L 1257.5 493.0 L 1267.5 500.0 " fill="none" id="make-me-a-hanzi-animation-16" stroke-dasharray="242 484" stroke-linecap="round"></path>

      <clipPath id="make-me-a-hanzi-clip-17">
      <path d="M 1233.5 315.0 L 1250.5 317.0 Q 1253.5 318.0 1257.5 318.0 L 1278.5 324.0 C 1307.5 332.0 1306.5 341.0 1278.5 350.0 L 1263.5 355.0 Q 1254.5 356.0 1249.5 357.0 Q 1243.5 358.0 1211.5 350.0 L 1173.5 341.0 Q 1168.5 339.0 1146.5 333.0 C 1117.5 325.0 1116.5 314.0 1146.5 311.0 L 1169.5 309.0 L 1233.5 315.0 Z" fill="lightgray"></path>
      </clipPath>
      <path clip-path="url(#make-me-a-hanzi-clip-17)" d="M 1152.5 317.0 L 1160.5 324.0 L 1246.5 337.0 L 1270.5 331.0 " fill="none" id="make-me-a-hanzi-animation-17" stroke-dasharray="250 500" stroke-linecap="round"></path>

      <clipPath id="make-me-a-hanzi-clip-18">
      <path d="M 1137.5 129.0 L 1189.5 136.0 Q 1192.5 137.0 1250.5 140.0 C 1280.5 142.0 1298.5 172.0 1269.5 179.0 L 1251.5 183.0 Q 1235.5 185.0 1229.5 185.0 L 1175.5 175.0 L 1139.5 170.0 C 1109.5 166.0 1107.5 125.0 1137.5 129.0 Z" fill="lightgray"></path>
      </clipPath>
      <path clip-path="url(#make-me-a-hanzi-clip-18)" d="M 1143.5 136.0 L 1159.5 153.0 L 1232.5 161.0 L 1263.5 174.0 " fill="none" id="make-me-a-hanzi-animation-18" stroke-dasharray="258 516" stroke-linecap="round"></path>

      <clipPath id="make-me-a-hanzi-clip-19">
      <path d="M 1776.5 555.0 L 1803.5 623.0 Q 1807.5 634.0 1817.5 652.0 L 1837.5 677.0 Q 1854.5 693.0 1842.5 707.0 Q 1835.5 715.0 1804.5 730.0 Q 1772.5 745.0 1751.5 745.0 Q 1737.5 742.0 1665.5 715.0 Q 1656.5 711.0 1620.5 704.0 Q 1584.5 696.0 1569.5 694.0 L 1468.5 679.0 C 1438.5 675.0 1468.5 643.0 1498.5 648.0 L 1523.5 652.0 L 1561.5 656.0 Q 1587.5 659.0 1613.5 665.0 L 1690.5 678.0 Q 1727.5 687.0 1734.5 681.0 Q 1741.5 675.0 1740.5 666.0 Q 1739.5 656.0 1733.5 627.0 L 1721.5 567.0 C 1715.5 538.0 1765.5 527.0 1776.5 555.0 Z" fill="lightgray"></path>
      </clipPath>
      <path clip-path="url(#make-me-a-hanzi-clip-19)" d="M 1476.5 676.0 L 1514.5 668.0 L 1590.5 678.0 L 1723.5 710.0 L 1760.5 707.0 L 1784.5 685.0 L 1780.5 665.0 L 1757.5 591.0 L 1730.5 573.0 " fill="none" id="make-me-a-hanzi-animation-19" stroke-dasharray="580 1160" stroke-linecap="round"></path>

      <clipPath id="make-me-a-hanzi-clip-20">
      <path d="M 1633.5 512.0 L 1735.5 523.0 L 1779.5 526.0 Q 1803.5 528.0 1786.5 545.0 L 1776.5 555.0 C 1762.5 569.0 1751.5 568.0 1721.5 567.0 L 1698.5 566.0 L 1666.5 558.0 L 1603.5 545.0 L 1553.5 537.0 L 1518.5 533.0 Q 1510.5 533.0 1490.5 529.0 C 1461.5 523.0 1458.5 490.0 1488.5 493.0 L 1597.5 505.0 L 1633.5 512.0 Z" fill="lightgray"></path>
      </clipPath>
      <path clip-path="url(#make-me-a-hanzi-clip-20)" d="M 1495.5 499.0 L 1514.5 515.0 L 1687.5 541.0 L 1737.5 544.0 L 1783.5 535.0 " fill="none" id="make-me-a-hanzi-animation-20" stroke-dasharray="425 850" stroke-linecap="round"></path>

      <clipPath id="make-me-a-hanzi-clip-21">
      <path d="M 1422.5 217.0 Q 1422.5 140.0 1418.5 117.0 Q 1413.5 94.0 1412.5 85.0 L 1411.5 84.0 Q 1409.5 74.0 1405.5 67.0 L 1400.5 57.0 Q 1397.5 48.0 1400.5 39.0 Q 1403.5 30.0 1415.5 9.0 Q 1426.5 -7.0 1433.5 -11.0 Q 1449.5 -24.0 1460.5 -11.0 L 1506.5 43.0 L 1633.5 170.0 Q 1643.5 182.0 1640.5 187.0 Q 1637.5 191.0 1622.5 184.0 L 1492.5 109.0 Q 1474.5 99.0 1470.5 103.0 Q 1466.5 106.0 1467.5 122.0 L 1472.5 237.0 L 1475.5 331.0 L 1477.5 347.0 L 1488.5 493.0 L 1490.5 529.0 L 1496.5 600.0 L 1496.5 618.0 L 1497.5 630.0 Q 1497.5 632.0 1498.5 633.0 L 1498.5 648.0 C 1499.5 669.0 1497.5 670.0 1468.5 679.0 L 1439.5 688.0 Q 1425.5 691.0 1416.5 689.0 Q 1393.5 680.0 1405.5 659.0 L 1415.5 636.0 Q 1424.5 609.0 1426.5 588.0 Q 1427.5 566.0 1427.5 512.0 L 1423.5 249.0 L 1422.5 217.0 Z" fill="lightgray"></path>
      </clipPath>
      <path clip-path="url(#make-me-a-hanzi-clip-21)" d="M 1419.5 671.0 L 1449.5 648.0 L 1457.5 633.0 L 1460.5 605.0 L 1441.5 105.0 L 1449.5 67.0 L 1457.5 57.0 L 1488.5 71.0 L 1636.5 183.0 " fill="none" id="make-me-a-hanzi-animation-21" stroke-dasharray="983 1966" stroke-linecap="round"></path>

      <clipPath id="make-me-a-hanzi-clip-22">
      <path d="M 1475.5 331.0 L 1498.5 321.0 Q 1542.5 309.0 1666.5 333.0 L 1716.5 342.0 L 1838.5 365.0 L 1863.5 371.0 Q 1883.5 375.0 1879.5 388.0 Q 1879.5 395.0 1864.5 399.0 Q 1849.5 403.0 1841.5 405.0 L 1802.5 411.0 Q 1789.5 411.0 1777.5 408.0 L 1741.5 397.0 Q 1738.5 396.0 1705.5 390.0 L 1651.5 376.0 L 1613.5 369.0 Q 1611.5 369.0 1592.5 366.0 L 1513.5 354.0 L 1493.5 350.0 Q 1478.5 347.0 1477.5 347.0 C 1450.5 342.0 1450.5 342.0 1475.5 331.0 Z" fill="lightgray"></path>
      </clipPath>
      <path clip-path="url(#make-me-a-hanzi-clip-22)" d="M 1480.5 343.0 L 1498.5 336.0 L 1561.5 339.0 L 1630.5 348.0 L 1788.5 383.0 L 1867.5 385.0 " fill="none" id="make-me-a-hanzi-animation-22" stroke-dasharray="521 1042" stroke-linecap="round"></path>

      <clipPath id="make-me-a-hanzi-clip-23">
      <path d="M 1666.5 333.0 L 1681.5 297.0 Q 1699.5 236.0 1734.5 174.0 L 1775.5 106.0 Q 1849.5 -8.0 1931.5 -49.0 Q 1972.5 -69.0 1988.5 -53.0 Q 1994.5 -47.0 1992.5 -39.0 Q 1990.5 -31.0 1984.5 -13.0 Q 1978.5 5.0 1973.5 31.0 L 1964.5 80.0 Q 1960.5 97.0 1960.5 122.0 L 1959.5 162.0 Q 1958.5 183.0 1953.5 183.0 Q 1948.5 183.0 1943.5 165.0 L 1930.5 129.0 Q 1916.5 83.0 1916.5 76.0 Q 1915.5 68.0 1906.5 66.0 Q 1891.5 61.0 1846.5 111.0 Q 1800.5 161.0 1777.5 203.0 Q 1753.5 244.0 1738.5 280.0 L 1716.5 342.0 L 1705.5 390.0 L 1698.5 425.0 Q 1695.5 443.0 1696.5 462.0 Q 1697.5 481.0 1693.5 488.0 Q 1689.5 495.0 1672.5 501.0 Q 1644.5 508.0 1633.5 512.0 C 1604.5 521.0 1586.5 526.0 1597.5 505.0 L 1597.5 497.0 Q 1596.5 495.0 1606.5 485.0 Q 1618.5 477.0 1623.5 461.0 L 1635.5 428.0 L 1651.5 376.0 L 1666.5 333.0 Z" fill="lightgray"></path>
      </clipPath>
      <path clip-path="url(#make-me-a-hanzi-clip-23)" d="M 1604.5 501.0 L 1631.5 491.0 L 1660.5 467.0 L 1683.5 363.0 L 1710.5 284.0 L 1738.5 219.0 L 1776.5 153.0 L 1859.5 50.0 L 1908.5 20.0 L 1923.5 17.0 L 1939.5 56.0 L 1953.5 178.0 " fill="none" id="make-me-a-hanzi-animation-23" stroke-dasharray="901 1802" stroke-linecap="round"></path>

</g>
</svg>
